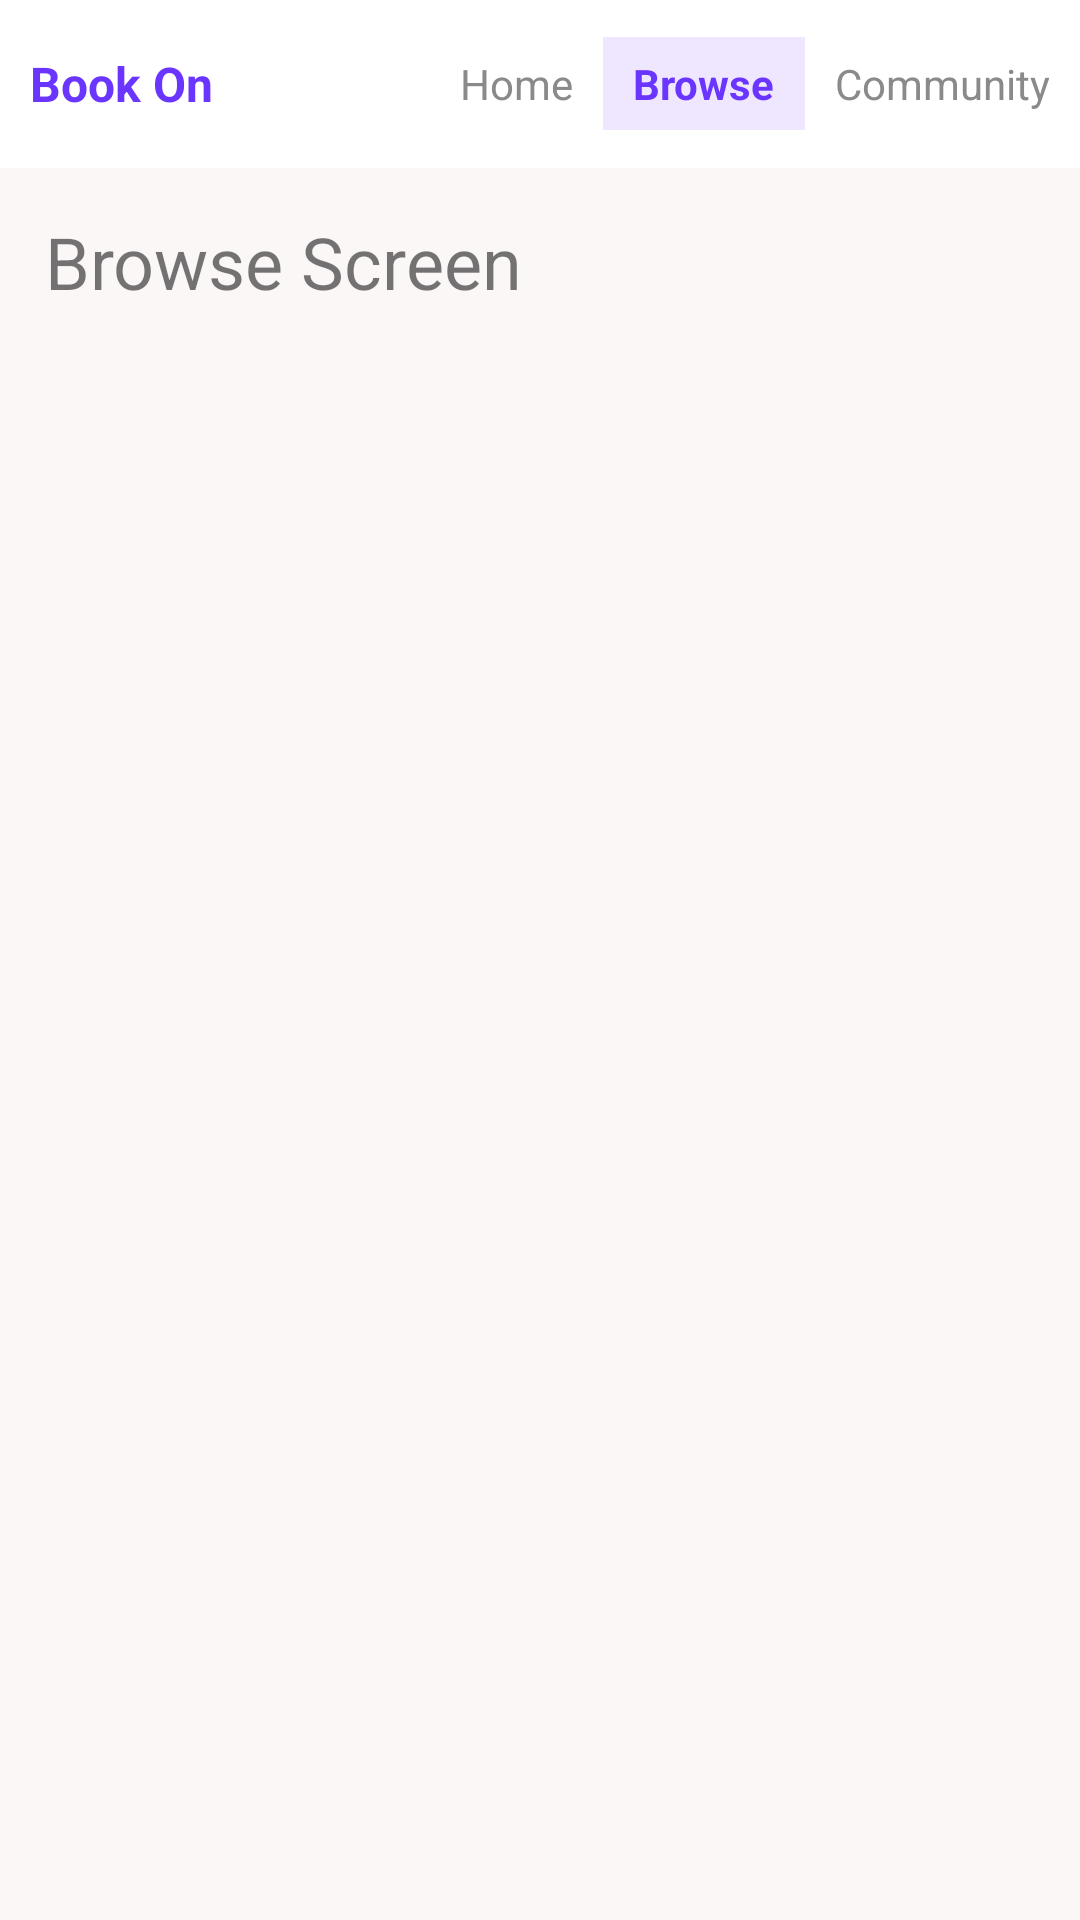

Write the Android layout XML for this screen, with the resource values it uses.
<!-- AndroidManifest.xml: application theme Theme.BookOn -->
<!-- res/layout/activity_browse.xml -->
<?xml version="1.0" encoding="utf-8"?>
<LinearLayout xmlns:android="http://schemas.android.com/apk/res/android"
    android:layout_width="match_parent"
    android:layout_height="match_parent"
    android:orientation="vertical"
    android:background="@color/light_gray">

    
    <LinearLayout
        android:layout_width="match_parent"
        android:layout_height="56dp"
        android:orientation="horizontal"
        android:gravity="center_vertical"
        android:paddingHorizontal="10dp"
        android:background="@color/white">

        <TextView
            android:id="@+id/tvAppName"
            android:layout_width="wrap_content"
            android:layout_height="wrap_content"
            android:text="@string/app_name"
            android:textSize="16sp"
            android:textStyle="bold"
            android:textColor="@color/purple" />

        <View
            android:layout_width="0dp"
            android:layout_height="0dp"
            android:layout_weight="1" />

        <TextView
            android:id="@+id/tabHome"
            android:layout_width="wrap_content"
            android:layout_height="wrap_content"
            android:text="@string/tab_home"
            android:textColor="#8A8A8A"
            android:layout_marginEnd="10dp" />

        <TextView
            android:id="@+id/tabBrowse"
            android:layout_width="wrap_content"
            android:layout_height="wrap_content"
            android:text="@string/tab_browse"
            android:textStyle="bold"
            android:textColor="@color/purple"
            android:paddingHorizontal="10dp"
            android:paddingVertical="6dp"
            android:background="@color/purple_light" />

        <TextView
            android:id="@+id/tabCommunity"
            android:layout_width="wrap_content"
            android:layout_height="wrap_content"
            android:layout_marginStart="10dp"
            android:text="@string/tab_community"
            android:textColor="#8A8A8A" />
    </LinearLayout>

    
    <LinearLayout
        android:layout_width="match_parent"
        android:layout_height="match_parent"
        android:padding="15dp">

        <TextView
            android:layout_width="wrap_content"
            android:layout_height="wrap_content"
            android:text="@string/browse_screen"
            android:textSize="24sp" />
    </LinearLayout>

</LinearLayout>
<!-- resources referenced by this layout -->
<resources>
  <color name="light_gray">#FBF7F7</color>
  <color name="purple">#6A35FF</color>
  <color name="purple_light">#EEE7FF</color>
  <color name="white">#FFFFFFFF</color>
  <string name="app_name">Book On</string>
  <string name="browse_screen">Browse Screen</string>
  <string name="tab_browse">Browse</string>
  <string name="tab_community">Community</string>
  <string name="tab_home">Home</string>
  <style name="Theme.BookOn" parent="Base.Theme.BookOn" />
  <style name="Base.Theme.BookOn" parent="Theme.MaterialComponents.DayNight.NoActionBar">
      </style>
</resources>
